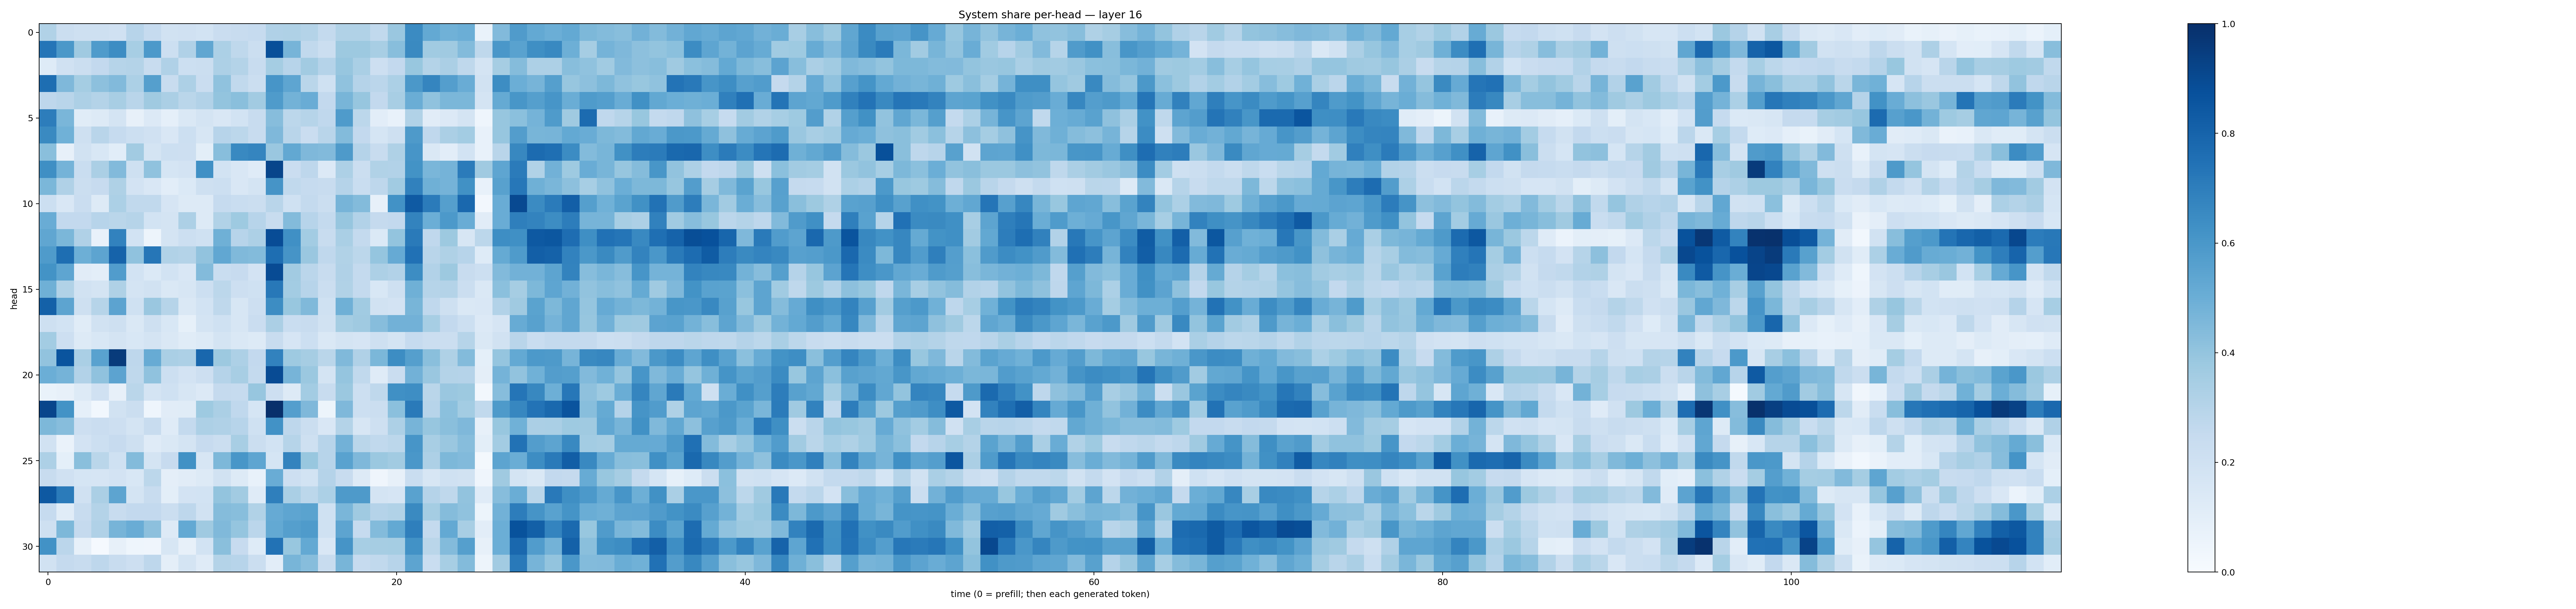

The file beside this chart, header and first rows:
0.31390595, 0.21933034, 0.2070331, 0.20728762, 0.19775628, 0.29460275, 0.24704862, 0.18897426, 0.19918655, 0.18405269, 0.22899005, 0.2370254, 0.24726655, 0.31705305, 0.32046875, 0.30780664, 0.25478464, 0.3151764, 0.3161613, 0.26502055, 0.3855193, 0.65060365, 0.5229709, 0.48813912
0.7321, 0.5964, 0.3681, 0.5837, 0.6418, 0.3469, 0.5928, 0.2179, 0.3191, 0.5322, 0.3301, 0.2713, 0.2261, 0.8799, 0.4722, 0.2655, 0.2243, 0.3769, 0.3768, 0.3426, 0.4264, 0.6535, 0.3668, 0.3701
0.1238, 0.1961, 0.2229, 0.2587, 0.3003, 0.3059, 0.2401, 0.3191, 0.2186, 0.2253, 0.3264, 0.3072, 0.2395, 0.3539, 0.2933, 0.363, 0.3018, 0.3921, 0.3387, 0.2129, 0.2599, 0.3883, 0.308, 0.3357
0.7583, 0.4499, 0.3526, 0.4148, 0.4448, 0.3291, 0.5647, 0.2417, 0.3259, 0.227, 0.4098, 0.2623, 0.2257, 0.6063, 0.5381, 0.2876, 0.1999, 0.4096, 0.3036, 0.2849, 0.3318, 0.5969, 0.6715, 0.5696
0.276, 0.292, 0.3254, 0.3074, 0.3408, 0.2927, 0.3695, 0.3324, 0.2886, 0.3092, 0.4005, 0.4237, 0.3603, 0.5822, 0.477, 0.5067, 0.2612, 0.4664, 0.3913, 0.2605, 0.3425, 0.5026, 0.4075, 0.4578
0.6998, 0.4637, 0.1158, 0.1309, 0.174, 0.08169, 0.1332, 0.0864, 0.1459, 0.1781, 0.1499, 0.1856, 0.237, 0.4298, 0.28, 0.2977, 0.2684, 0.5842, 0.2811, 0.1054, 0.07655, 0.3133, 0.1122, 0.1361
0.6539, 0.4852, 0.2071, 0.2893, 0.2483, 0.2155, 0.1962, 0.1515, 0.2157, 0.1575, 0.2953, 0.2802, 0.2417, 0.4512, 0.2897, 0.2288, 0.291, 0.4401, 0.2604, 0.1684, 0.2073, 0.5869, 0.2674, 0.3335
0.4239, 0.08178, 0.1898, 0.1536, 0.1087, 0.3632, 0.1754, 0.2163, 0.2123, 0.09935, 0.4289, 0.6595, 0.67, 0.3849, 0.5245, 0.4515, 0.4441, 0.5879, 0.3044, 0.2368, 0.323, 0.6093, 0.1409, 0.1031
0.6364, 0.4749, 0.2341, 0.3351, 0.4418, 0.2038, 0.4088, 0.1692, 0.1815, 0.632, 0.1872, 0.151, 0.1173, 0.9166, 0.2266, 0.2754, 0.1346, 0.326, 0.2218, 0.313, 0.3119, 0.6173, 0.4633, 0.4763
0.4608, 0.3194, 0.22, 0.2423, 0.3238, 0.181, 0.152, 0.1017, 0.1403, 0.2047, 0.2161, 0.1508, 0.1723, 0.6116, 0.262, 0.2463, 0.2346, 0.3023, 0.2306, 0.2765, 0.3639, 0.6853, 0.4908, 0.4755
0.2163, 0.1515, 0.2271, 0.1318, 0.332, 0.2643, 0.2656, 0.1676, 0.1282, 0.1322, 0.2477, 0.231, 0.2244, 0.2917, 0.2, 0.2577, 0.2214, 0.4702, 0.4396, 0.08119, 0.6246, 0.8369, 0.7096, 0.565
0.5075, 0.2586, 0.2591, 0.2951, 0.2874, 0.2992, 0.1853, 0.1729, 0.3259, 0.1304, 0.3161, 0.375, 0.2936, 0.2391, 0.4375, 0.2963, 0.2555, 0.3941, 0.3086, 0.2523, 0.2589, 0.6788, 0.4966, 0.5921
0.5316, 0.4585, 0.3192, 0.07793, 0.6801, 0.1844, 0.04772, 0.1759, 0.2163, 0.1997, 0.489, 0.2944, 0.3278, 0.8896, 0.6322, 0.3574, 0.2385, 0.3383, 0.2546, 0.1378, 0.4022, 0.712, 0.2683, 0.3772
0.5855, 0.7579, 0.4925, 0.5412, 0.8039, 0.407, 0.727, 0.3162, 0.3074, 0.4041, 0.5288, 0.4477, 0.441, 0.7613, 0.6105, 0.3861, 0.2657, 0.3153, 0.2787, 0.3963, 0.5139, 0.7499, 0.2921, 0.3233
0.6204, 0.5353, 0.1102, 0.1011, 0.5749, 0.187, 0.1392, 0.1837, 0.1512, 0.4391, 0.2336, 0.2451, 0.1827, 0.893, 0.3622, 0.282, 0.2394, 0.3183, 0.2567, 0.3254, 0.312, 0.6409, 0.3099, 0.3779
0.4905, 0.3147, 0.1951, 0.1763, 0.3218, 0.175, 0.1913, 0.1441, 0.1602, 0.2169, 0.2798, 0.2135, 0.202, 0.7199, 0.3574, 0.2952, 0.2216, 0.3151, 0.2577, 0.1533, 0.209, 0.4895, 0.2976, 0.3062
0.8117, 0.5403, 0.2087, 0.2992, 0.546, 0.2015, 0.3858, 0.3, 0.1445, 0.1844, 0.2712, 0.1569, 0.214, 0.6443, 0.3875, 0.4459, 0.1997, 0.4919, 0.367, 0.1945, 0.1831, 0.4653, 0.2695, 0.2108
0.2056, 0.1859, 0.1151, 0.1878, 0.2061, 0.1449, 0.2053, 0.1537, 0.08389, 0.1791, 0.2029, 0.1602, 0.2282, 0.3321, 0.2313, 0.2397, 0.1926, 0.3518, 0.3687, 0.432, 0.4819, 0.4823, 0.3463, 0.2615
0.3593, 0.214, 0.1324, 0.1532, 0.1719, 0.1556, 0.1721, 0.1467, 0.1156, 0.1278, 0.1746, 0.146, 0.1315, 0.2402, 0.1659, 0.2169, 0.1454, 0.1732, 0.1658, 0.2066, 0.1747, 0.2464, 0.2261, 0.2212
0.4052, 0.8618, 0.3377, 0.5544, 0.9553, 0.2739, 0.5107, 0.3366, 0.3271, 0.7887, 0.3778, 0.3262, 0.2599, 0.6803, 0.3724, 0.3489, 0.2888, 0.4461, 0.3195, 0.4605, 0.6424, 0.5637, 0.4237, 0.3212
0.4966, 0.4737, 0.3092, 0.4068, 0.5439, 0.2713, 0.4084, 0.2176, 0.1827, 0.2145, 0.3014, 0.3427, 0.2553, 0.8945, 0.472, 0.3811, 0.1735, 0.3971, 0.2653, 0.1203, 0.2296, 0.4842, 0.3843, 0.306
0.06744, 0.07901, 0.1268, 0.1956, 0.07969, 0.2862, 0.1731, 0.2001, 0.1569, 0.1352, 0.2534, 0.2464, 0.3927, 0.2122, 0.1279, 0.358, 0.2354, 0.3813, 0.2168, 0.2714, 0.632, 0.6392, 0.2855, 0.3855
0.918, 0.6207, 0.08848, 0.02769, 0.1913, 0.2255, 0.04638, 0.1113, 0.1164, 0.3734, 0.3344, 0.2662, 0.1694, 0.9983, 0.5686, 0.4514, 0.05095, 0.4526, 0.2185, 0.2203, 0.4212, 0.7147, 0.295, 0.4213
0.4535, 0.4302, 0.212, 0.2273, 0.2119, 0.1725, 0.24, 0.121, 0.2543, 0.3246, 0.3166, 0.295, 0.1997, 0.6246, 0.2741, 0.2237, 0.1494, 0.3059, 0.1576, 0.2098, 0.325, 0.4699, 0.3938, 0.4248
0.1922, 0.06477, 0.1808, 0.216, 0.2441, 0.2049, 0.1189, 0.1448, 0.1794, 0.2441, 0.2252, 0.3402, 0.2255, 0.1845, 0.2982, 0.2082, 0.2967, 0.4815, 0.2886, 0.2651, 0.2807, 0.6067, 0.3406, 0.3855
0.3259, 0.09237, 0.4252, 0.2864, 0.2005, 0.4387, 0.1739, 0.2456, 0.6266, 0.1622, 0.4567, 0.6026, 0.5378, 0.1709, 0.6795, 0.3878, 0.2931, 0.5543, 0.4502, 0.3803, 0.3608, 0.5991, 0.3262, 0.4551
0.235, 0.1965, 0.169, 0.1666, 0.1815, 0.1553, 0.2791, 0.09518, 0.1109, 0.1285, 0.1937, 0.1319, 0.07748, 0.5058, 0.2135, 0.186, 0.3026, 0.2352, 0.1315, 0.04256, 0.08197, 0.2322, 0.1618, 0.2019
0.8432, 0.71, 0.1959, 0.3326, 0.54, 0.1766, 0.2358, 0.1014, 0.1803, 0.1847, 0.3999, 0.3606, 0.1194, 0.6934, 0.3396, 0.2791, 0.3308, 0.5876, 0.5877, 0.176, 0.1677, 0.5546, 0.3014, 0.272
0.2479, 0.1163, 0.2373, 0.305, 0.2414, 0.2585, 0.2598, 0.2241, 0.2747, 0.1939, 0.4368, 0.4278, 0.3163, 0.5135, 0.5369, 0.5498, 0.2001, 0.4634, 0.369, 0.3022, 0.3135, 0.6539, 0.3533, 0.4359
0.2072, 0.4559, 0.2526, 0.3176, 0.4721, 0.5063, 0.4177, 0.1258, 0.5233, 0.3674, 0.446, 0.3956, 0.2851, 0.5226, 0.5657, 0.5827, 0.2003, 0.5393, 0.2469, 0.4387, 0.52, 0.6939, 0.2565, 0.5206
0.6247, 0.2841, 0.07981, 0.01066, 0.07866, 0.04509, 0.04107, 0.1601, 0.08183, 0.1858, 0.4223, 0.2431, 0.1238, 0.7434, 0.3902, 0.523, 0.1485, 0.6098, 0.3471, 0.3513, 0.3551, 0.6213, 0.2885, 0.4377
0.1875, 0.2502, 0.2368, 0.2753, 0.2389, 0.2111, 0.2737, 0.09477, 0.1724, 0.1177, 0.3064, 0.2935, 0.2248, 0.1048, 0.4683, 0.4317, 0.2372, 0.4671, 0.2476, 0.2651, 0.2968, 0.5416, 0.2335, 0.3466
